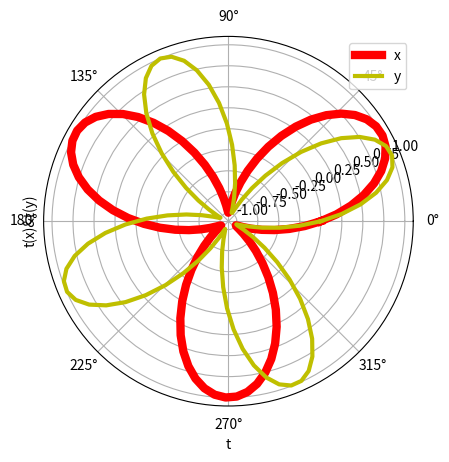

Write the Python code that produced this figure.
#!/usrbin/env python
# _*_ coding: utf-8 _*_
#Tarea 4 Ejercicio 3 c)
# [redacted]
#03/12/16
import matplotlib.pyplot as plt
import numpy as np
import math
t=np.linspace(0,2*np.pi,100)
x=np.sin(3*t)
y=np.sin(4*t)
ax=plt.subplot(111, projection='polar')
plt.plot(t,x,linewidth=6,color='r',label='t(x)')
plt.plot(t,y,linewidth=3,color='y',label='t(y)')
plt.legend('xy')
plt.title('')
plt.xlabel('t')
plt.ylabel('t(x)&t(y)')
plt.grid(True)
plt.show()
plt.savefig('grafica3c.png')
